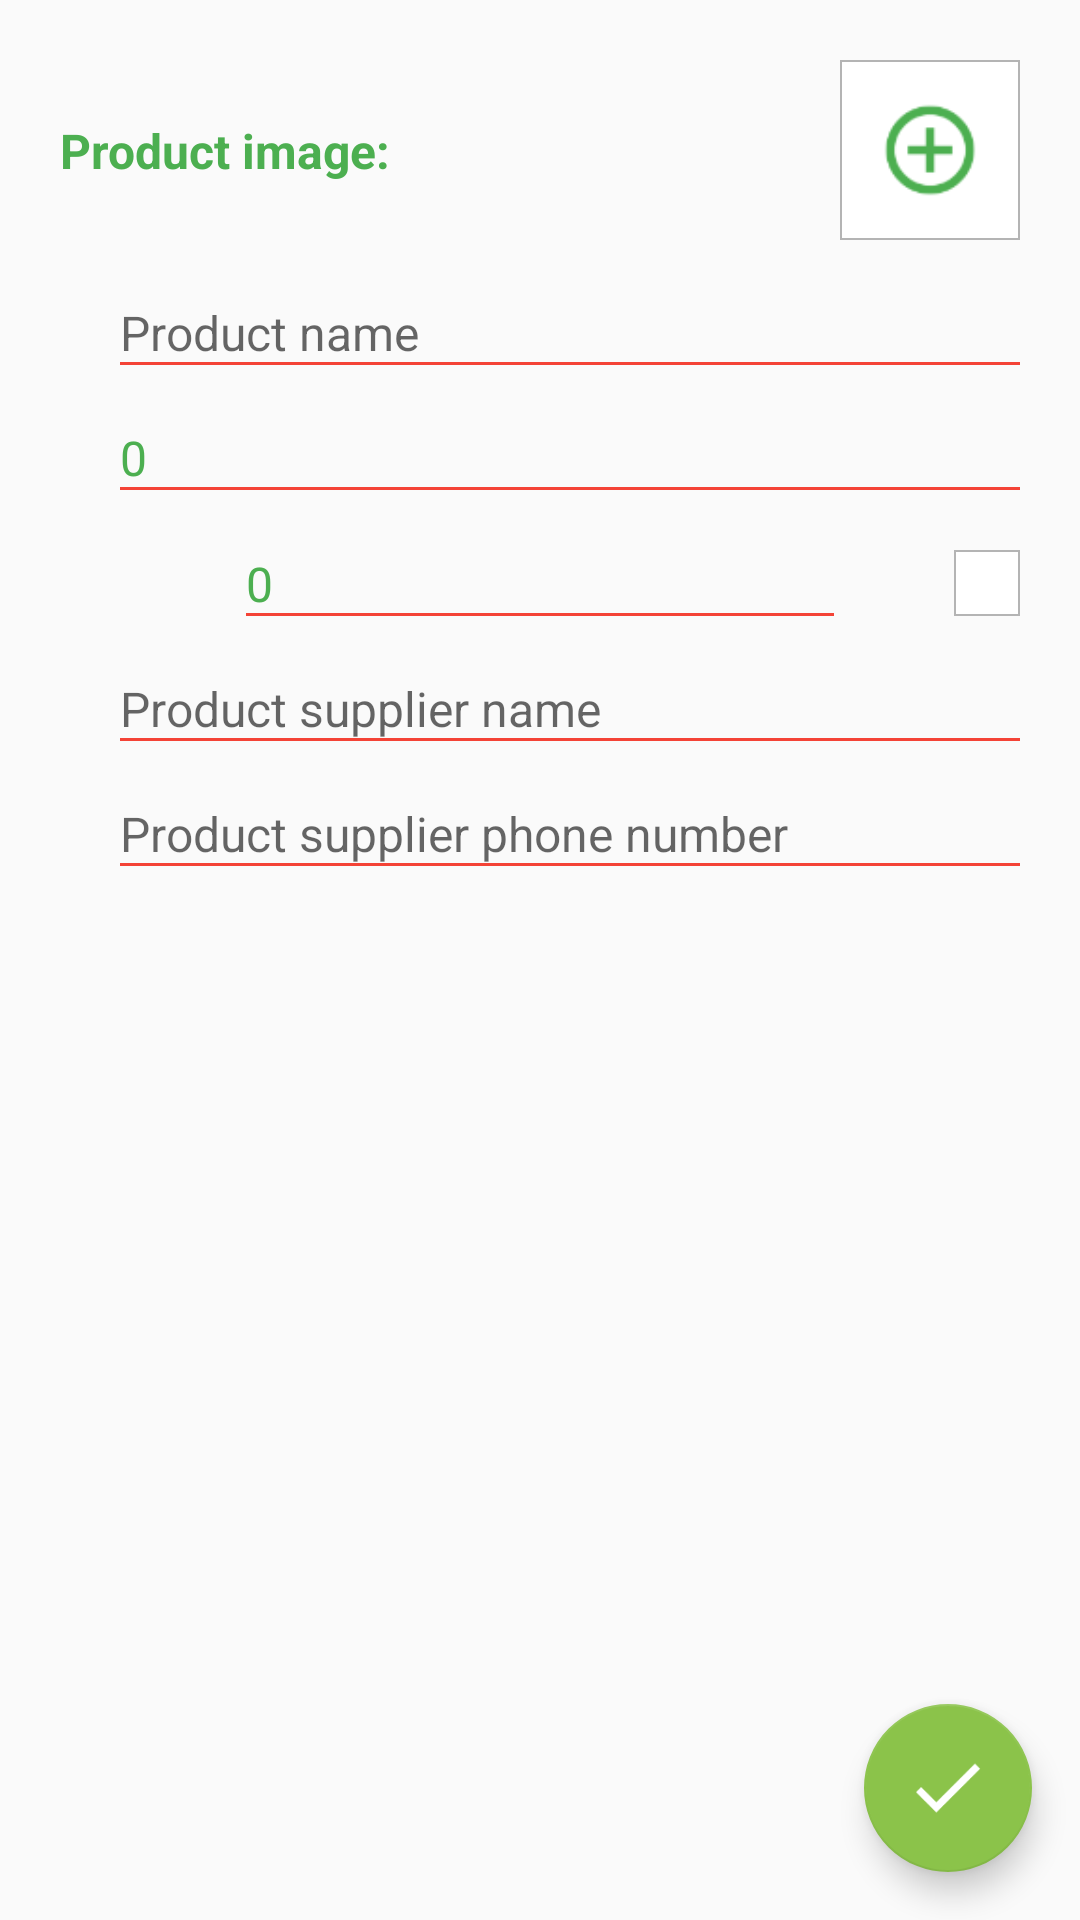

Layout XML and referenced resources for this Android screen:
<!-- AndroidManifest.xml: application theme AppTheme -->
<!-- res/layout/fragment_add_or_edit_product.xml -->
<?xml version="1.0" encoding="utf-8"?>
<android.support.constraint.ConstraintLayout xmlns:android="http://schemas.android.com/apk/res/android"
    xmlns:app="http://schemas.android.com/apk/res-auto"
    xmlns:tools="http://schemas.android.com/tools"
    android:layout_width="match_parent"
    android:layout_height="match_parent">

    <TextView
        android:id="@+id/product_image_text"
        style="@style/TextPrimaryBoldStyle"
        android:layout_width="0dp"
        android:layout_height="wrap_content"
        android:text="@string/product_image"
        app:layout_constraintBottom_toBottomOf="@id/product_image"
        app:layout_constraintLeft_toLeftOf="parent"
        app:layout_constraintTop_toTopOf="@id/product_image" />

    <ImageView
        android:id="@+id/product_image"
        style="@style/ImageStyle"
        android:layout_width="@dimen/product_image_preview_width"
        android:layout_height="@dimen/product_image_preview_height"
        android:background="@drawable/border_image"
        android:src="@drawable/ic_add_circle_outline"
        android:scaleType="centerCrop"
        app:layout_constraintRight_toRightOf="parent"
        app:layout_constraintTop_toTopOf="parent" />

    <TextView
        android:id="@+id/product_name_text"
        style="@style/TextPrimaryBoldStyle"
        android:layout_width="0dp"
        android:layout_height="wrap_content"
        android:text="@string/product_name"
        app:layout_constraintBottom_toBottomOf="@id/product_name"
        app:layout_constraintLeft_toLeftOf="parent"
        app:layout_constraintTop_toTopOf="@id/product_name" />

    <EditText
        android:id="@+id/product_name"
        style="@style/EditTextStyle"
        android:layout_width="0dp"
        android:layout_height="wrap_content"
        android:background="@drawable/edit_text_border_line"
        android:hint="@string/product_name_hint"
        android:inputType="textCapSentences|textAutoCorrect"
        app:layout_constraintEnd_toEndOf="parent"
        app:layout_constraintStart_toEndOf="@+id/product_name_text"
        app:layout_constraintTop_toBottomOf="@id/product_image"
        tools:text="@tools:sample/full_names" />

    <TextView
        android:id="@+id/product_price_text"
        style="@style/TextPrimaryBoldStyle"
        android:layout_width="0dp"
        android:layout_height="wrap_content"
        android:text="@string/product_price"
        app:layout_constraintBottom_toBottomOf="@id/product_price"
        app:layout_constraintLeft_toLeftOf="parent"
        app:layout_constraintTop_toTopOf="@id/product_price" />

    <EditText
        android:id="@+id/product_price"
        style="@style/EditTextStyle"
        android:layout_width="0dp"
        android:layout_height="wrap_content"
        android:background="@drawable/edit_text_border_line"
        android:text="@string/product_zero_text"
        android:inputType="numberDecimal"
        app:layout_constraintEnd_toEndOf="parent"
        app:layout_constraintStart_toEndOf="@+id/product_price_text"
        app:layout_constraintTop_toBottomOf="@id/product_name"
        tools:text="@tools:sample/us_zipcodes" />

    <TextView
        android:id="@+id/product_quantity_text"
        style="@style/TextPrimaryBoldStyle"
        android:layout_width="0dp"
        android:layout_height="wrap_content"
        android:text="@string/product_quantity"
        app:layout_constraintLeft_toLeftOf="parent"
        app:layout_constraintTop_toTopOf="@id/product_add_quantity"
        app:layout_constraintBottom_toBottomOf="@id/product_add_quantity"/>

    <ImageView
        style="@style/ImageButtonStile"
        android:id="@+id/product_add_quantity"
        android:layout_width="@dimen/image_button_size"
        android:layout_height="@dimen/image_button_size"
        android:src="@drawable/ic_action_add"
        app:layout_constraintTop_toTopOf="@id/product_quantity"
        app:layout_constraintBottom_toBottomOf="@id/product_quantity"
        app:layout_constraintStart_toEndOf="@id/product_quantity_text"/>

    <TextView
        android:id="@+id/product_quantity"
        style="@style/EditTextStyle"
        android:layout_width="0dp"
        android:layout_height="wrap_content"
        android:background="@drawable/edit_text_border_line"
        android:text="@string/product_zero_text"
        app:layout_constraintTop_toTopOf="@id/product_remove_quantity"
        app:layout_constraintBottom_toBottomOf="@id/product_remove_quantity"
        app:layout_constraintStart_toEndOf="@id/product_add_quantity"
        app:layout_constraintEnd_toStartOf="@id/product_remove_quantity"/>

    <ImageView
        style="@style/ImageButtonStile"
        android:id="@+id/product_remove_quantity"
        android:layout_width="@dimen/image_button_size"
        android:layout_height="@dimen/image_button_size"
        android:src="@drawable/ic_action_minus"
        app:layout_constraintEnd_toEndOf="parent"
        app:layout_constraintTop_toBottomOf="@id/product_price"
        app:layout_constraintStart_toEndOf="@+id/product_quantity"/>

    <TextView
        android:id="@+id/product_supplier_name_text"
        style="@style/TextPrimaryBoldStyle"
        android:layout_width="0dp"
        android:layout_height="wrap_content"
        android:text="@string/supplier_name"
        app:layout_constraintBottom_toBottomOf="@id/product_supplier_name"
        app:layout_constraintLeft_toLeftOf="parent"
        app:layout_constraintTop_toTopOf="@id/product_supplier_name" />

    <EditText
        android:id="@+id/product_supplier_name"
        style="@style/EditTextStyle"
        android:layout_width="0dp"
        android:layout_height="wrap_content"
        android:background="@drawable/edit_text_border_line"
        android:hint="@string/product_supplier_name_hint"
        android:inputType="textCapSentences|textAutoCorrect"
        app:layout_constraintEnd_toEndOf="parent"
        app:layout_constraintStart_toEndOf="@+id/product_supplier_name_text"
        app:layout_constraintTop_toBottomOf="@id/product_remove_quantity"
        tools:text="@tools:sample/full_names" />

    <TextView
        android:id="@+id/product_supplier_phone_number_text"
        style="@style/TextPrimaryBoldStyle"
        android:layout_width="0dp"
        android:layout_height="wrap_content"
        android:text="@string/supplier_phone_number"
        app:layout_constraintBottom_toBottomOf="@id/product_supplier_phone_number"
        app:layout_constraintLeft_toLeftOf="parent"
        app:layout_constraintTop_toTopOf="@id/product_supplier_phone_number" />

    <EditText
        android:id="@+id/product_supplier_phone_number"
        style="@style/EditTextStyle"
        android:layout_width="0dp"
        android:layout_height="wrap_content"
        android:background="@drawable/edit_text_border_line"
        android:hint="@string/product_supplier_phone_number_hint"
        android:inputType="phone"
        app:layout_constraintEnd_toEndOf="parent"
        app:layout_constraintStart_toEndOf="@+id/product_supplier_phone_number_text"
        app:layout_constraintTop_toBottomOf="@id/product_supplier_name"
        tools:text="@tools:sample/us_phones" />

    <android.support.design.widget.FloatingActionButton
        android:id="@+id/save_product"
        android:layout_width="wrap_content"
        android:layout_height="wrap_content"
        android:layout_margin="@dimen/floating_button_margin"
        android:src="@drawable/ic_stat_check"
        app:layout_constraintBottom_toBottomOf="parent"
        app:layout_constraintRight_toRightOf="parent" />

</android.support.constraint.ConstraintLayout>
<!-- resources referenced by this layout -->
<resources>
  <dimen name="floating_button_margin">16dp</dimen>
  <dimen name="image_button_size">22dp</dimen>
  <dimen name="product_image_preview_height">60dp</dimen>
  <dimen name="product_image_preview_width">60dp</dimen>
  <!-- drawable border_image (drawable) -->
  <?xml version="1.0" encoding="utf-8"?>
  <shape xmlns:android="http://schemas.android.com/apk/res/android"
      android:shape="rectangle">
      <gradient android:startColor="#ffffff"
          android:endColor="#ffffff"
          android:angle="270" />
      <corners android:radius="0dp" />
      <stroke android:width="0.7dp" android:color="#b4b4b4" />
  </shape>
  <!-- drawable edit_text_border_line (drawable) -->
  <?xml version="1.0" encoding="utf-8"?>
  <layer-list xmlns:android="http://schemas.android.com/apk/res/android">
  
      <item android:top="-2dp" android:right="-2dp" android:left="-2dp">
          <shape>
              <solid android:color="@android:color/transparent" />
              <stroke
                  android:dashWidth="10px"
                  android:width="1dp"
                  android:color="@color/colorRed" />
          </shape>
      </item>
  
  </layer-list>
  <!-- drawable ic_add_circle_outline: png bitmap (drawable-hdpi, 1247 bytes) -->
  <!-- drawable ic_stat_check: png bitmap (drawable-hdpi, 774 bytes) -->
  <string name="product_image">Product image:</string>
  <string name="product_name">Name:</string>
  <string name="product_name_hint">Product name</string>
  <string name="product_price">Price:</string>
  <string name="product_quantity">Quantity:</string>
  <string name="product_supplier_name_hint">Product supplier name</string>
  <string name="product_supplier_phone_number_hint">Product supplier phone number</string>
  <string name="product_zero_text">0</string>
  <string name="supplier_name">Supplier name:</string>
  <string name="supplier_phone_number">Supplier phone number:</string>
  <style name="EditTextStyle">
          <item name="android:layout_margin">20dp</item>
          <item name="android:textSize">16sp</item>
          <item name="android:textColor">@color/colorPrimary</item>
      </style>
  <style name="ImageButtonStile">
          <item name="android:layout_margin">20dp</item>
          <item name="android:background">@drawable/border_image</item>
      </style>
  <style name="ImageStyle">
          <item name="android:layout_margin">20dp</item>
      </style>
  <style name="TextPrimaryBoldStyle">
          <item name="android:layout_margin">20dp</item>
          <item name="android:textStyle">bold</item>
          <item name="android:textSize">16sp</item>
          <item name="android:textColor">@color/colorPrimary</item>
      </style>
  <style name="AppTheme" parent="Theme.AppCompat.Light.NoActionBar">
          
          <item name="colorPrimary">@color/colorPrimary</item>
          <item name="colorPrimaryDark">@color/colorPrimaryDark</item>
          <item name="colorAccent">@color/colorAccent</item>
      </style>
  <color name="colorRed">#F44336</color>
  <color name="colorPrimary">#4CAF50</color>
  <color name="colorPrimaryDark">#388E3C</color>
  <color name="colorAccent">#8BC34A</color>
</resources>
